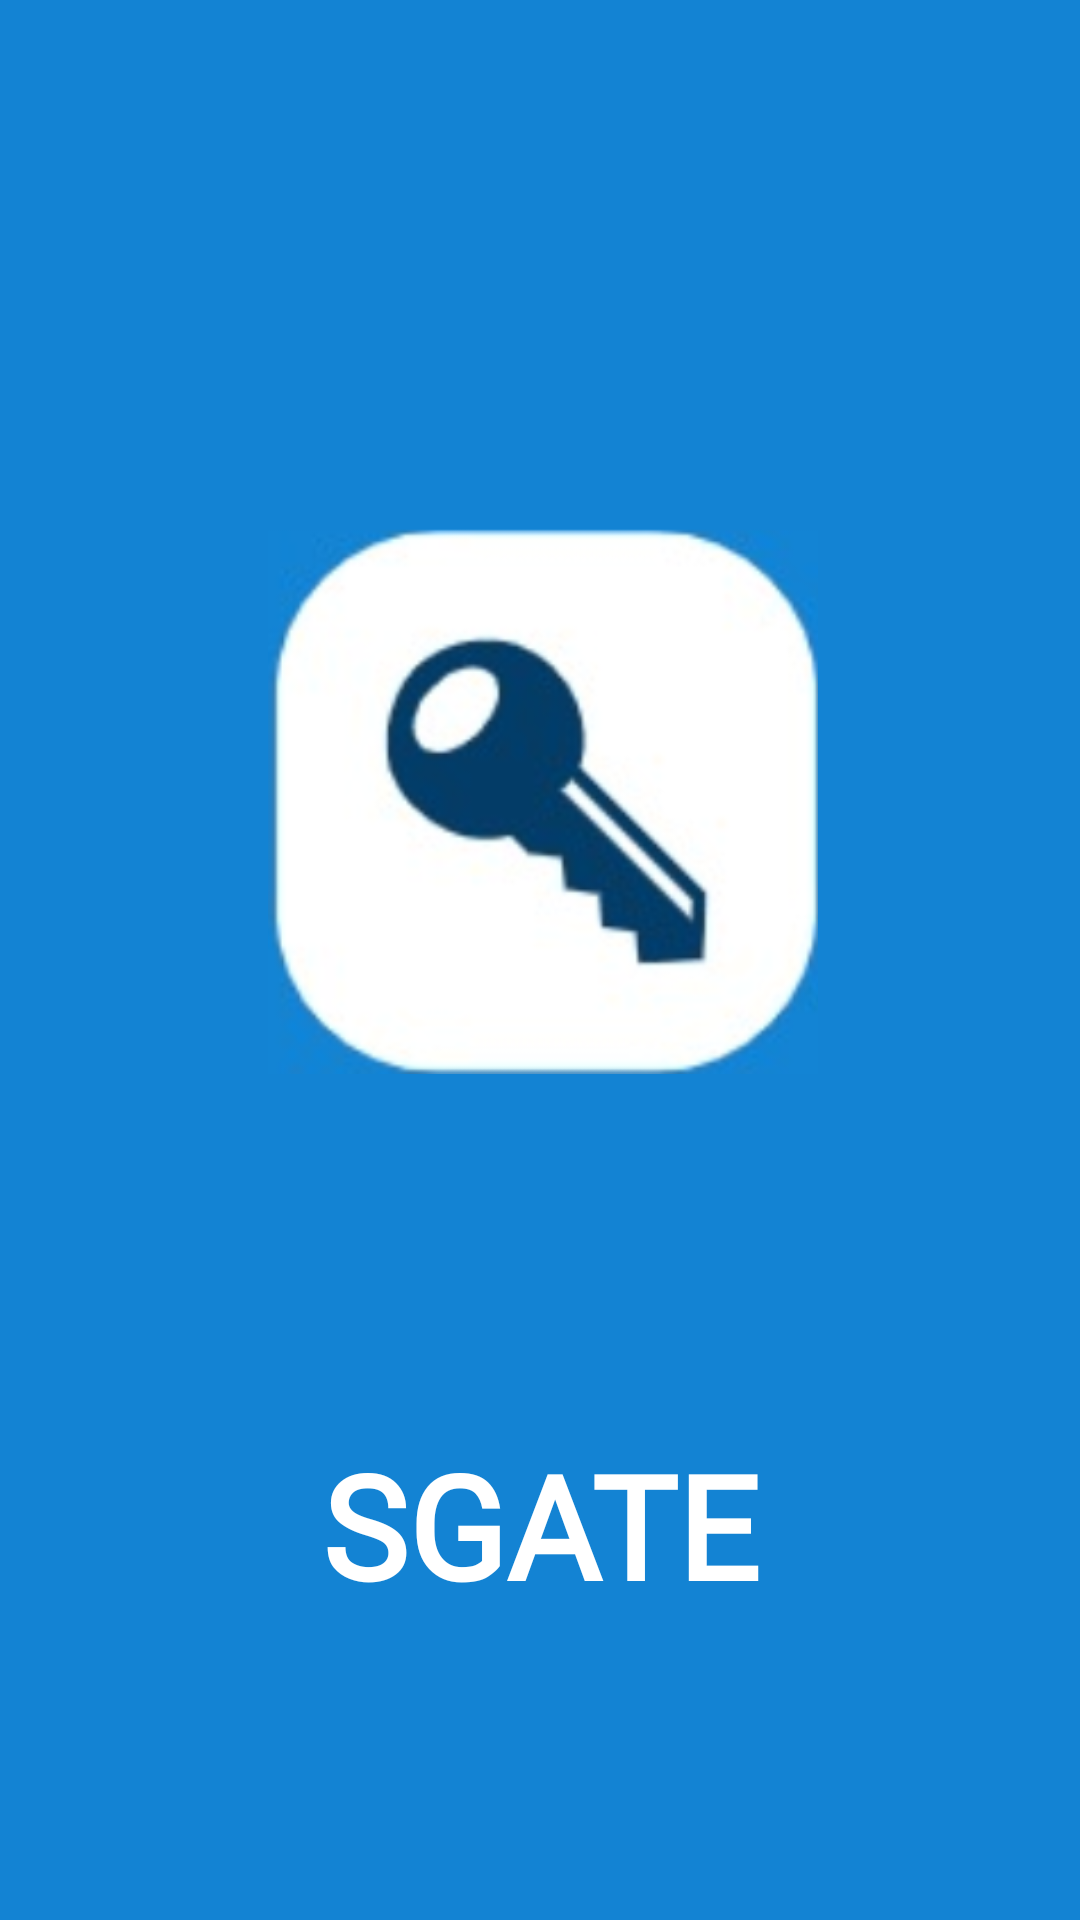

The Android layout XML behind this screen, and the referenced resources:
<!-- AndroidManifest.xml: application theme Theme.Passkey_project_1 -->
<!-- res/layout/splash_screen.xml -->
<?xml version="1.0" encoding="utf-8"?>
<androidx.constraintlayout.widget.ConstraintLayout xmlns:android="http://schemas.android.com/apk/res/android"
    xmlns:app="http://schemas.android.com/apk/res-auto"
    android:layout_width="match_parent"
    android:layout_height="match_parent"
    android:background="#1383D3">

    <ImageView
        android:id="@+id/image"
        android:layout_width="314dp"
        android:layout_height="182dp"
        android:layout_marginTop="176dp"
        android:layout_weight="1"
        android:contentDescription="@string/todo"
        app:layout_constraintEnd_toEndOf="parent"
        app:layout_constraintHorizontal_bias="0.525"
        app:layout_constraintStart_toStartOf="parent"
        app:layout_constraintTop_toTopOf="parent"
        app:srcCompat="@drawable/logo" />

    <TextView
        android:id="@+id/textView"
        android:layout_width="318dp"
        android:layout_height="76dp"
        android:layout_marginBottom="88dp"
        android:fontFamily="@font/alfa_slab_one"
        android:text="@string/sgate"
        android:textAlignment="center"
        android:textColor="#FFFFFF"
        android:textSize="48sp"
        android:textStyle="bold"
        app:layout_constraintBottom_toBottomOf="parent"
        app:layout_constraintEnd_toEndOf="parent"
        app:layout_constraintHorizontal_bias="0.5"
        app:layout_constraintStart_toStartOf="parent" />
</androidx.constraintlayout.widget.ConstraintLayout>
<!-- resources referenced by this layout -->
<resources>
  <!-- drawable logo: png bitmap (drawable, 47449 bytes) -->
  <string name="sgate">SGATE</string>
  <string name="todo">TODO</string>
  <style name="Theme.Passkey_project_1" parent="Base.Theme.Passkey_project_1" />
  <style name="Base.Theme.Passkey_project_1" parent="Theme.Material3.DayNight.NoActionBar">
          
          
      </style>
</resources>
